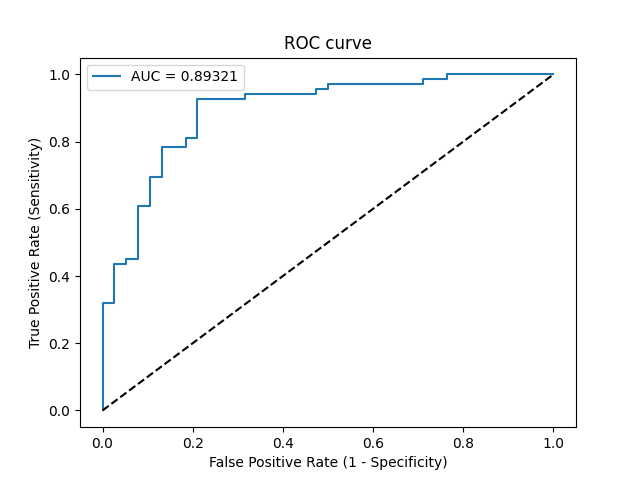

The data file committed next to this chart (first rows):
Threshold, Sensitivity, Specificity, NPV, PPV
inf, 0.0, 1.0, 0.3551, 0
0.9956, 0.01449, 1.0, 0.3585, 1.0
0.916, 0.3188, 1.0, 0.4471, 1.0
0.9071, 0.3188, 0.9737, 0.4405, 0.9565
0.8575, 0.4348, 0.9737, 0.4868, 0.9677
0.8566, 0.4348, 0.9474, 0.48, 0.9375
0.8536, 0.4493, 0.9474, 0.4865, 0.9394
0.8509, 0.4493, 0.9211, 0.4795, 0.9118
0.7938, 0.6087, 0.9211, 0.5645, 0.9333
0.792, 0.6087, 0.8947, 0.5574, 0.913
0.7754, 0.6957, 0.8947, 0.6182, 0.9231
0.7666, 0.6957, 0.8684, 0.6111, 0.9057
0.7435, 0.7826, 0.8684, 0.6875, 0.9153
0.7195, 0.7826, 0.8158, 0.6739, 0.8852
0.6951, 0.8116, 0.8158, 0.7045, 0.8889
0.6888, 0.8116, 0.7895, 0.6977, 0.875
0.634, 0.9275, 0.7895, 0.8571, 0.8889
0.624, 0.9275, 0.6842, 0.8387, 0.8421
0.6209, 0.942, 0.6842, 0.8667, 0.8442
0.6065, 0.942, 0.5263, 0.8333, 0.7831
0.6059, 0.9565, 0.5263, 0.8696, 0.7857
0.6057, 0.9565, 0.5, 0.8636, 0.7765
0.6035, 0.971, 0.5, 0.9048, 0.7791
0.531, 0.971, 0.2895, 0.8462, 0.7128
0.5299, 0.9855, 0.2895, 0.9167, 0.7158
0.5194, 0.9855, 0.2368, 0.9, 0.701
0.5178, 1.0, 0.2368, 1.0, 0.7041
0.4868, 1.0, 0.0, 0, 0.6449
